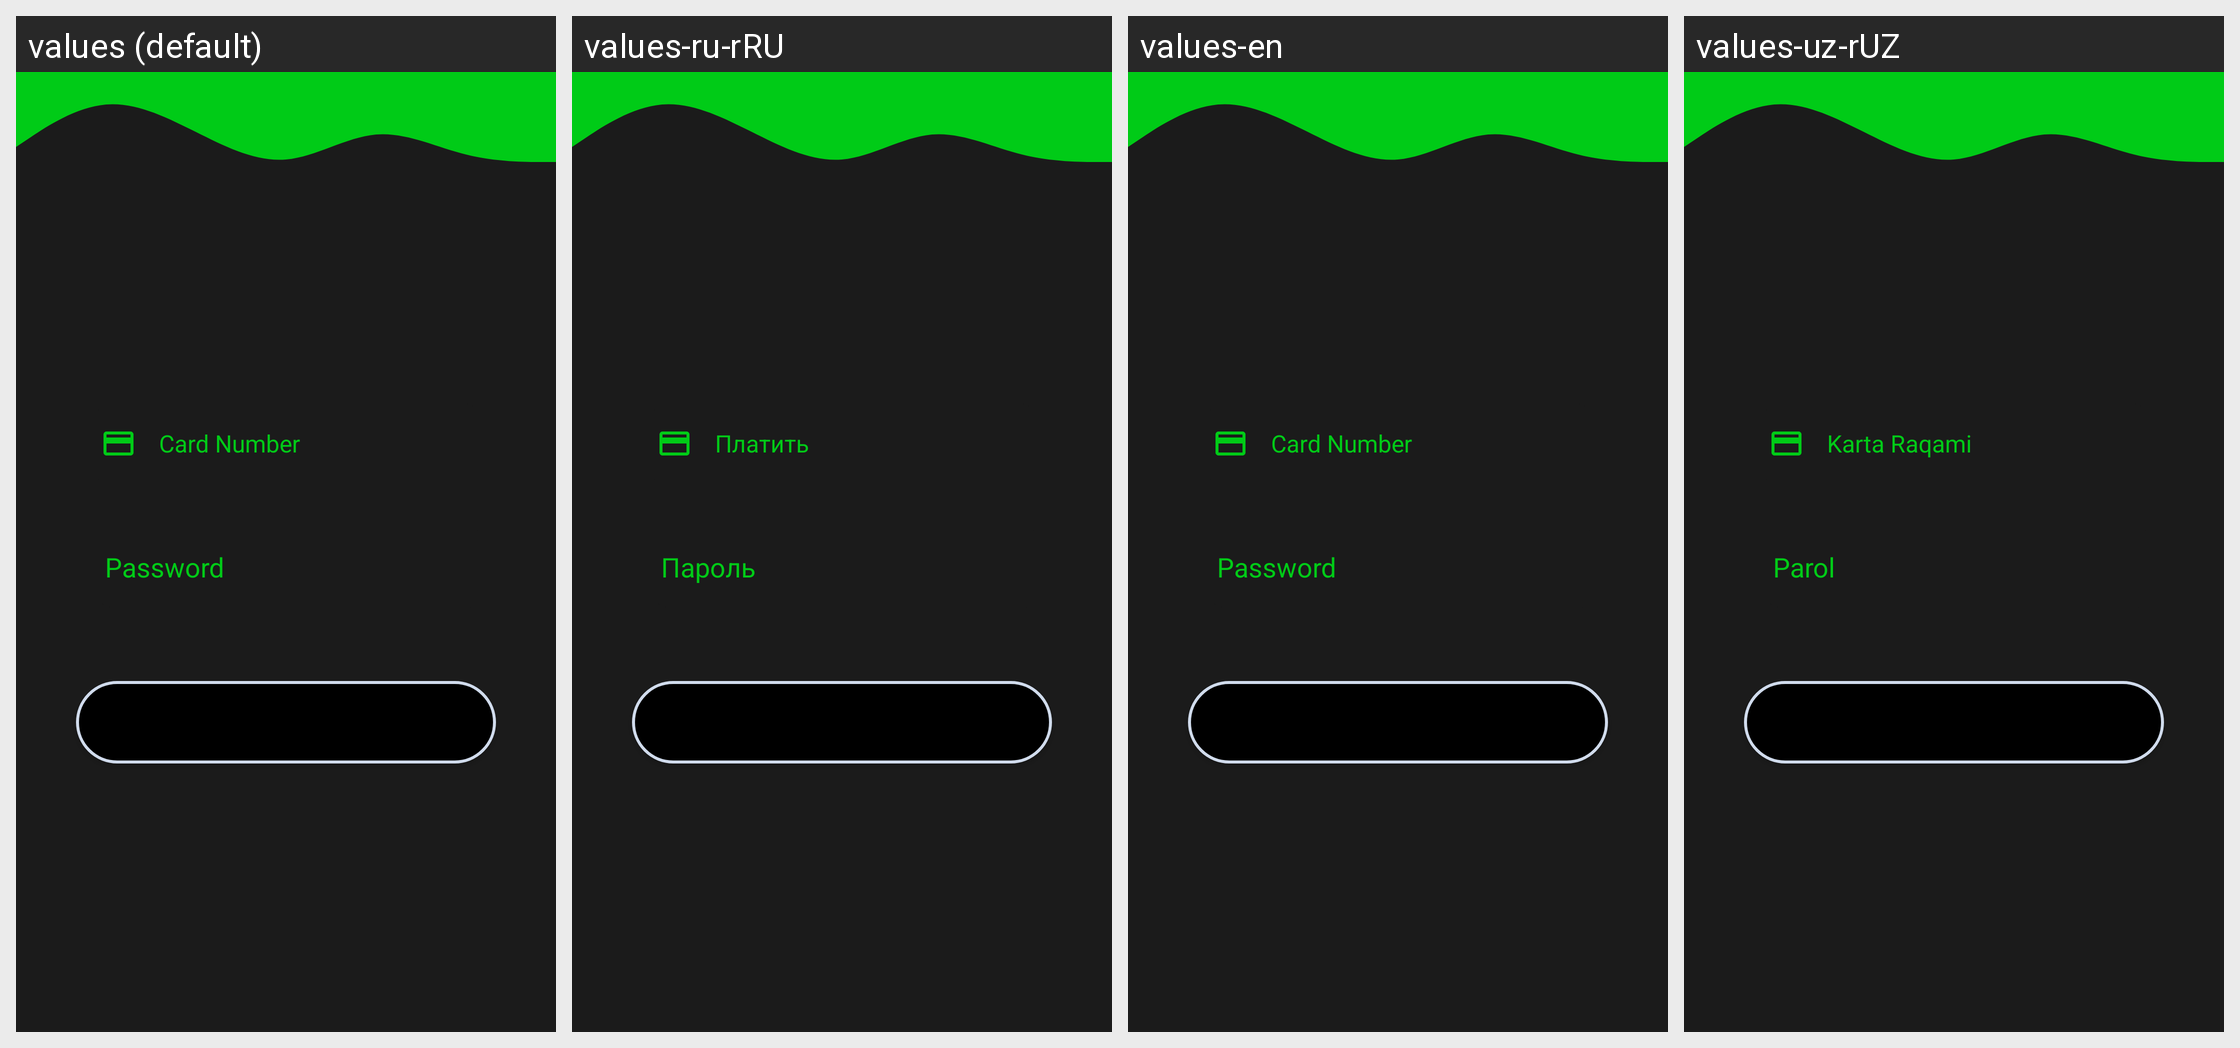

The same Android screen rendered under several of its app's locales, left to right. List the strings drawn on it with the default value and each locale's translation.
Android screen res/layout/activity_pay_net.xml rendered under 4 locales, left to right: values (default), values-ru-rRU, values-en, values-uz-rUZ. Device: Nexus 5 (rendered at 1080×1920; each locale shown at half size, 540×960, under a caption strip naming it); theme Theme.JaSSTaXi.
Other locales in the repository, not shown: values-ru.
Strings drawn on this screen, with the default value and each locale's value (text and hints the layout hard-codes, and strings that could not be matched under every locale, appear in the picture but are not listed):

card_number
  values: Card Number
  values-ru-rRU: Платить
  values-en: Card Number
  values-uz-rUZ: Karta Raqami

password
  values: Password
  values-ru-rRU: Пароль
  values-en: Password
  values-uz-rUZ: Parol

pay_now
  values: Pay Now
  values-ru-rRU: Заплатить сейчас
  values-en: Pay Now
  values-uz-rUZ: Hozir To'lamoq
